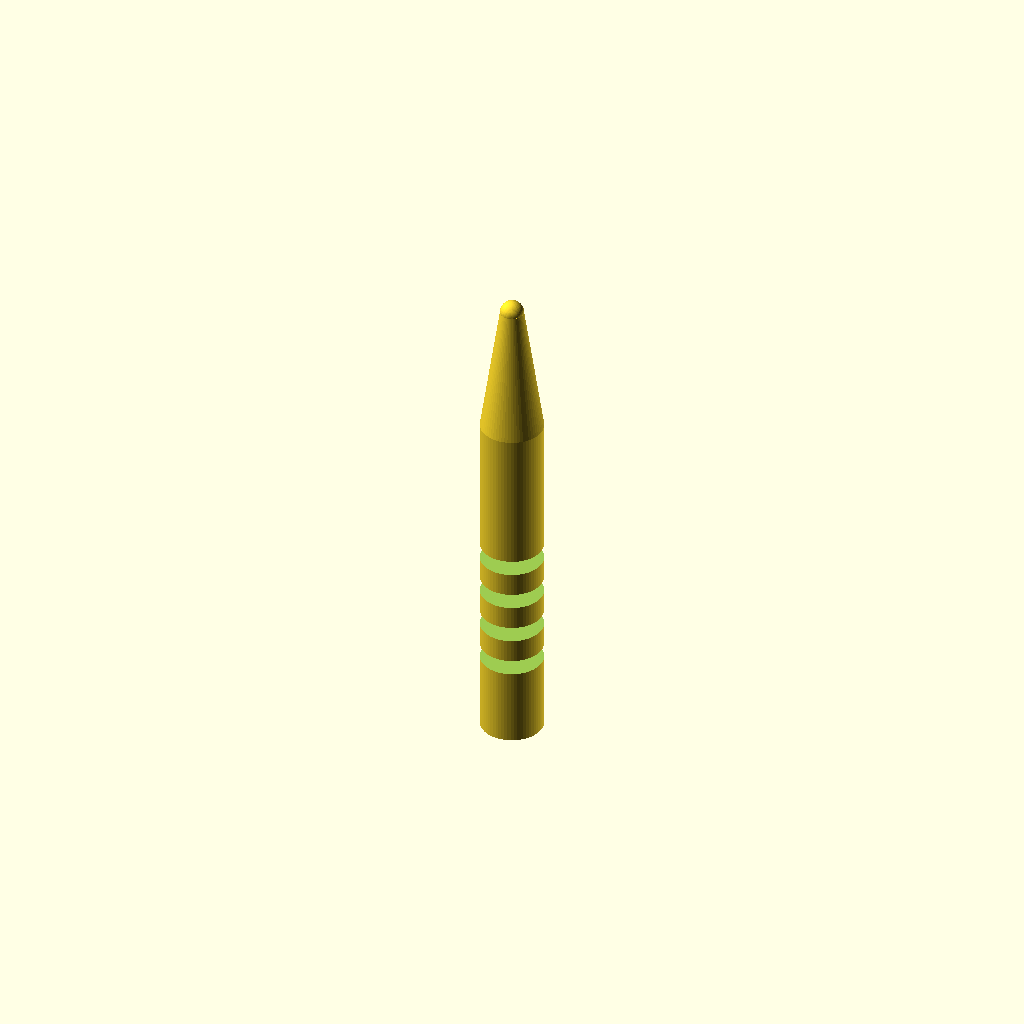
Cell 1: rendered with the file's own defaults.
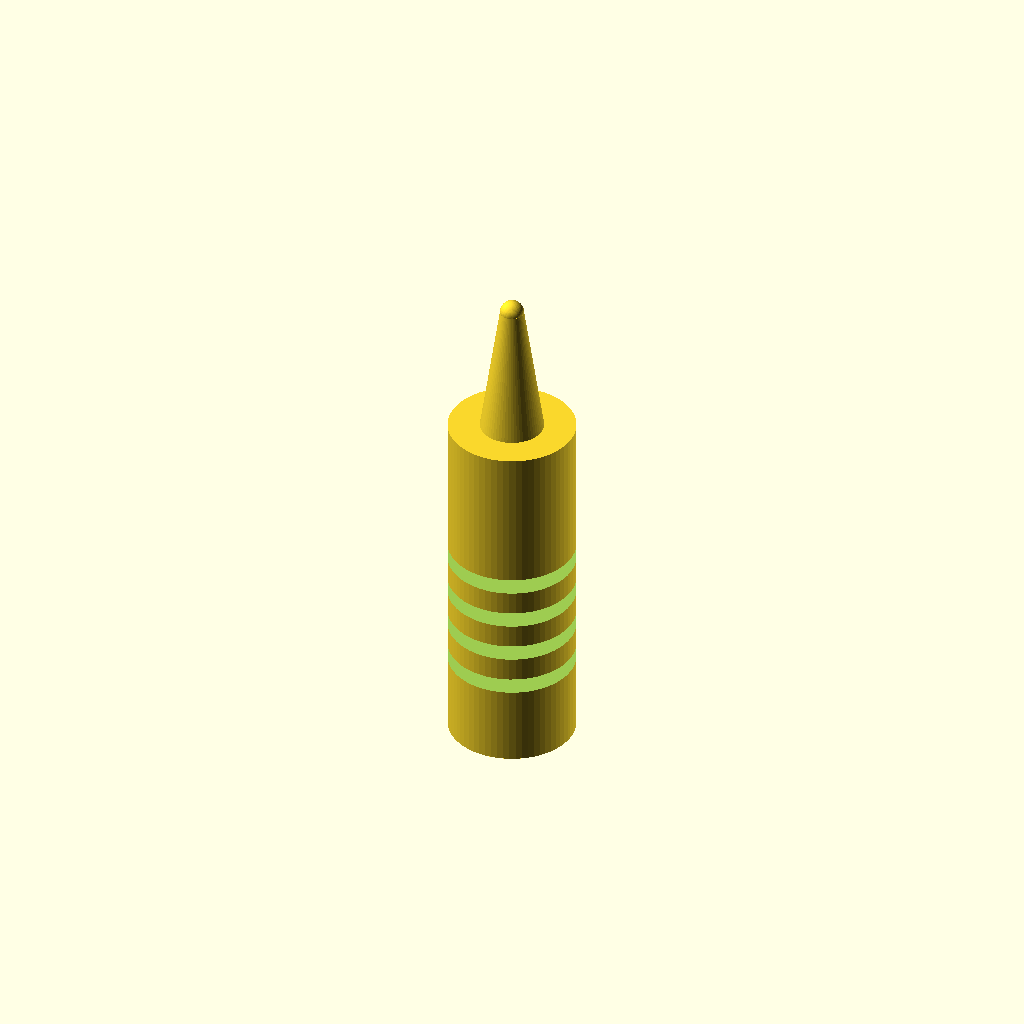
Cell 2: the same model with handle_d = 16.
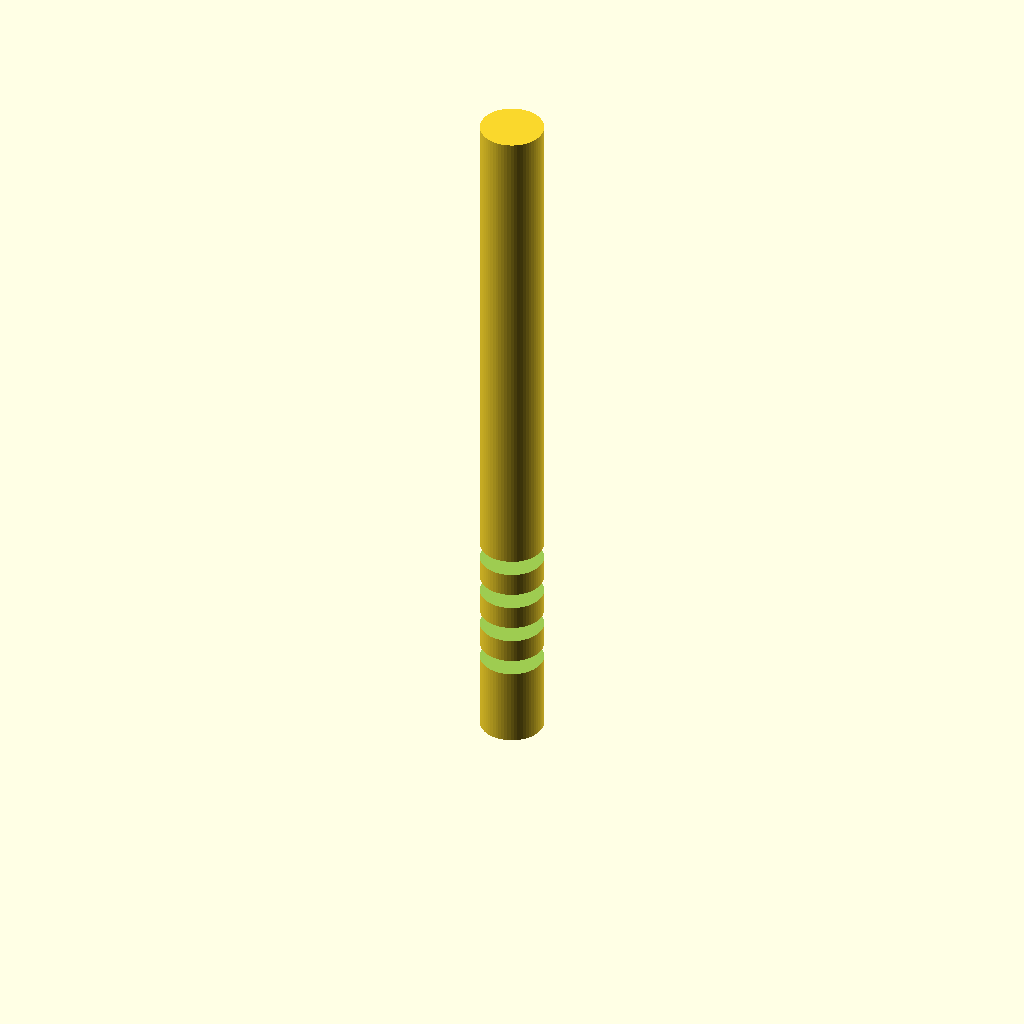
Cell 3 — handle_h set to 90, the other parameters unchanged.
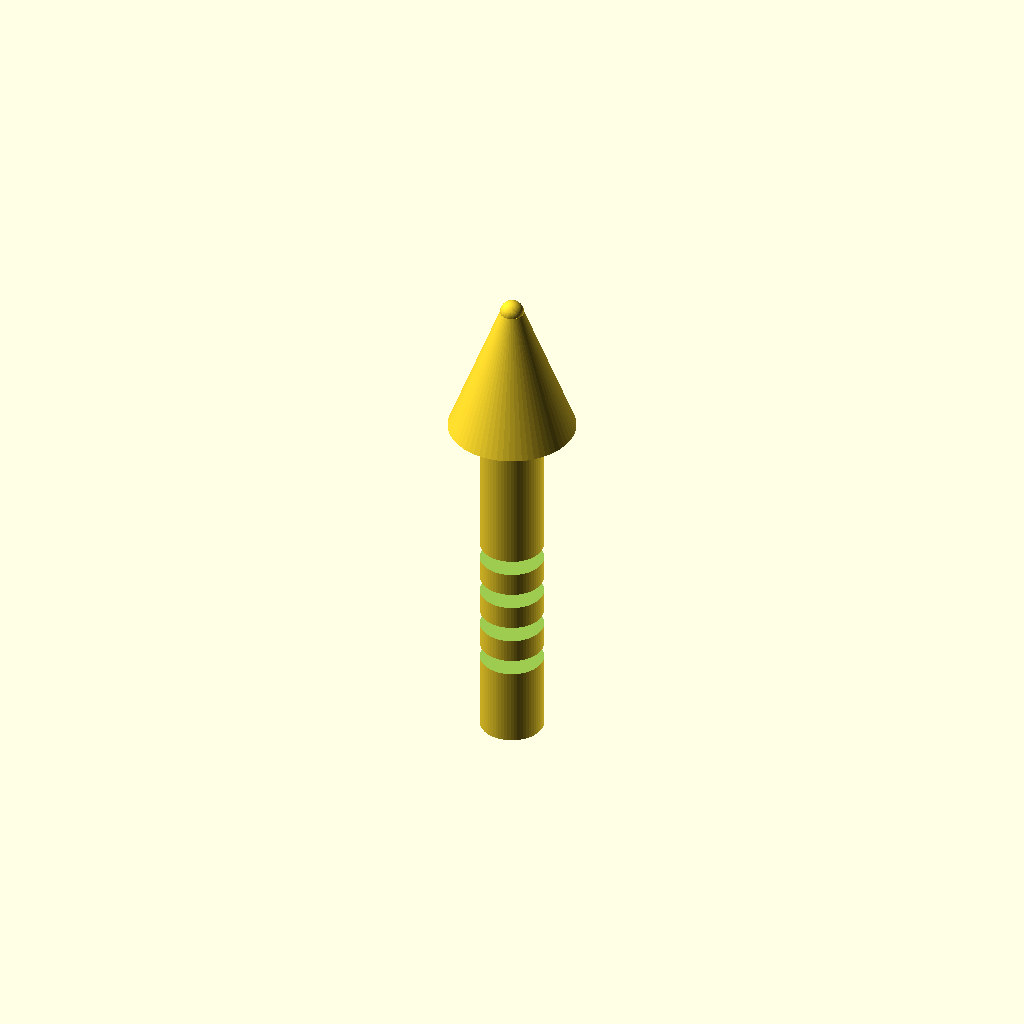
Cell 4: cone_d1 = 16 (everything else at default).
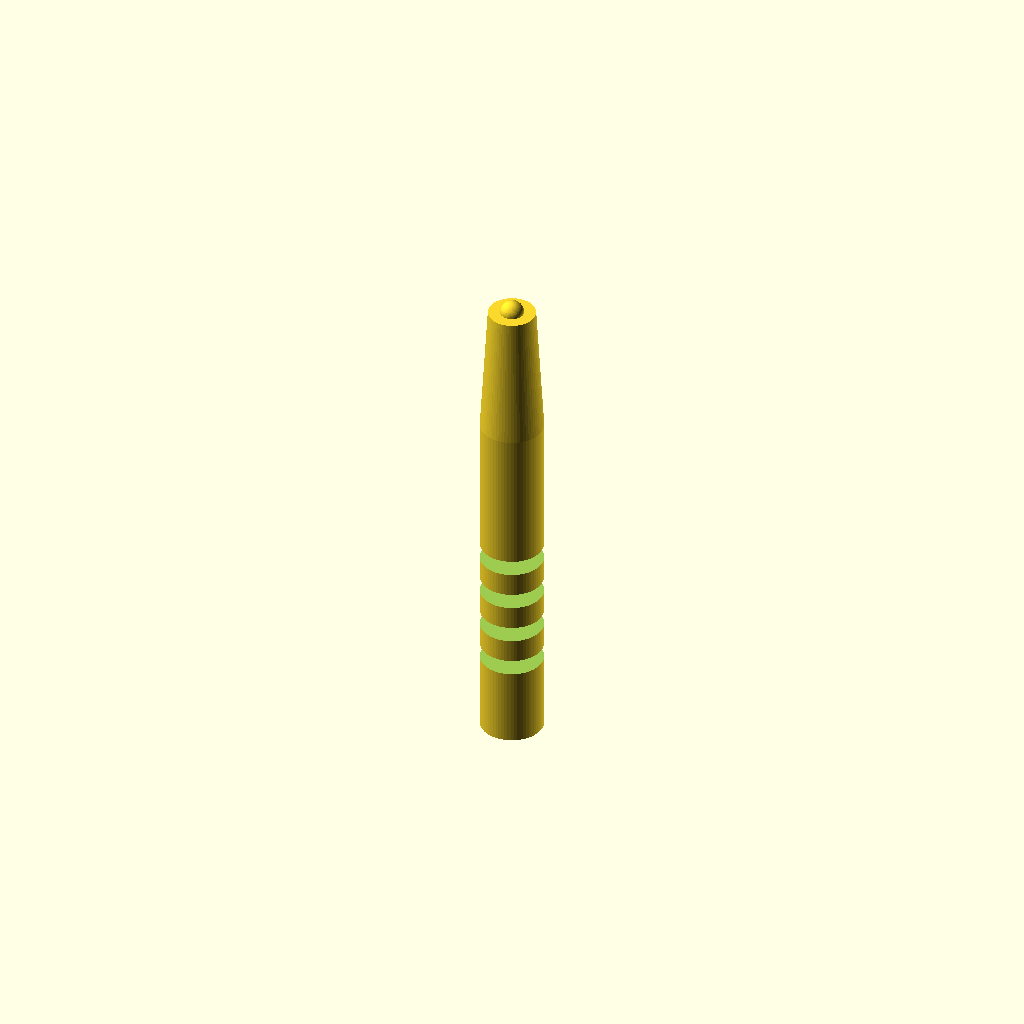
Cell 5: the same model with cone_d2 = 6.
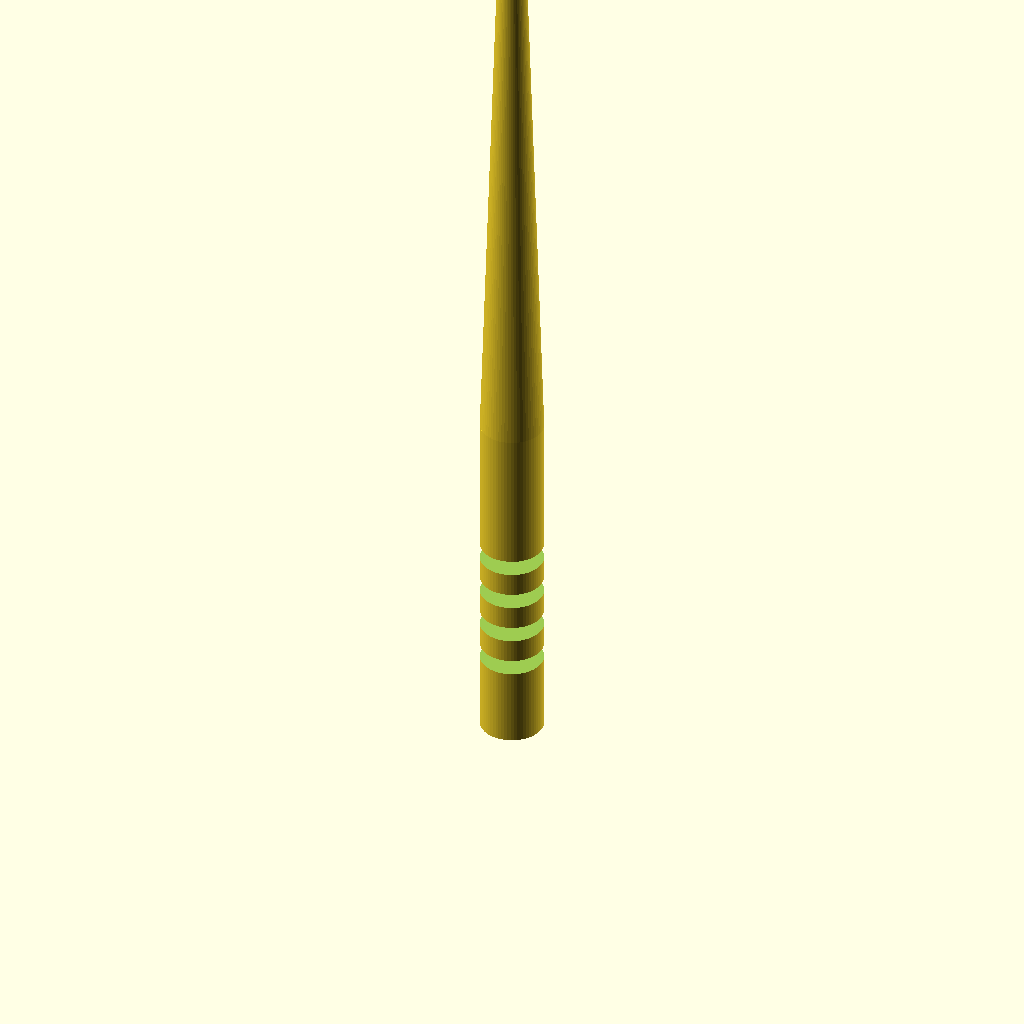
Cell 6: cone_top_z = 124 (everything else at default).
All cells are drawn from one camera (rotation 55°, 0°, 25°, orthographic, colour scheme Cornfield), so only the parameter changes between them.
Source of the model, bench/results/gpu-v11s1-g5/code/scadcoder-v11s1/micropestle_1p5ml_s2_a1.scad:
// Tissue pestle for 1.5 mL microcentrifuge tube
// Print orientation: handle down on the bed (z = 0), tip up (+Z)

$fn = 64;

// ---- Dimensions (mm) ----
handle_d      = 8;    // handle diameter
handle_h      = 45;   // handle height (z = 0 to 45)
cone_d1       = 8;    // cone diameter at z = 45
cone_d2       = 3;    // cone diameter at z = 62
cone_top_z    = 62;   // cone top height
tip_r         = 1.5;  // tip sphere radius (3 mm diameter)
tip_cz        = 62;   // tip sphere centre height
groove_count  = 4;    // number of circumferential grooves
groove_w      = 2;    // groove width in Z
groove_depth  = 1;    // groove depth into handle
groove_z      = [10, 15, 20, 25]; // groove centre heights

eps = 0.5;            // overshoot for clean boolean cuts

// ---- Model ----
difference() {
    union() {
        // Handle
        cylinder(d = handle_d, h = handle_h);
        // Cone (slightly overlapping handle for a solid union)
        translate([0, 0, handle_h - 0.01])
            cylinder(d1 = cone_d1, d2 = cone_d2, h = cone_top_z - handle_h + 0.01);
        // Tip
        translate([0, 0, tip_cz])
            sphere(r = tip_r);
    }
    // Grooves
    for (g = [0 : groove_count - 1]) {
        translate([0, 0, groove_z[g]])
            cylinder(d = handle_d + 2 * eps, h = groove_w);
    }
}
Parameter table extracted from the source (name, type, default, range or options):
handle_d: number, default 8
handle_h: number, default 45
cone_d1: number, default 8
cone_d2: number, default 3
cone_top_z: number, default 62
tip_r: number, default 1.5
tip_cz: number, default 62
groove_count: number, default 4
groove_w: number, default 2
groove_depth: number, default 1
groove_z: vector, default [10, 15, 20, 25]
eps: number, default 0.5
